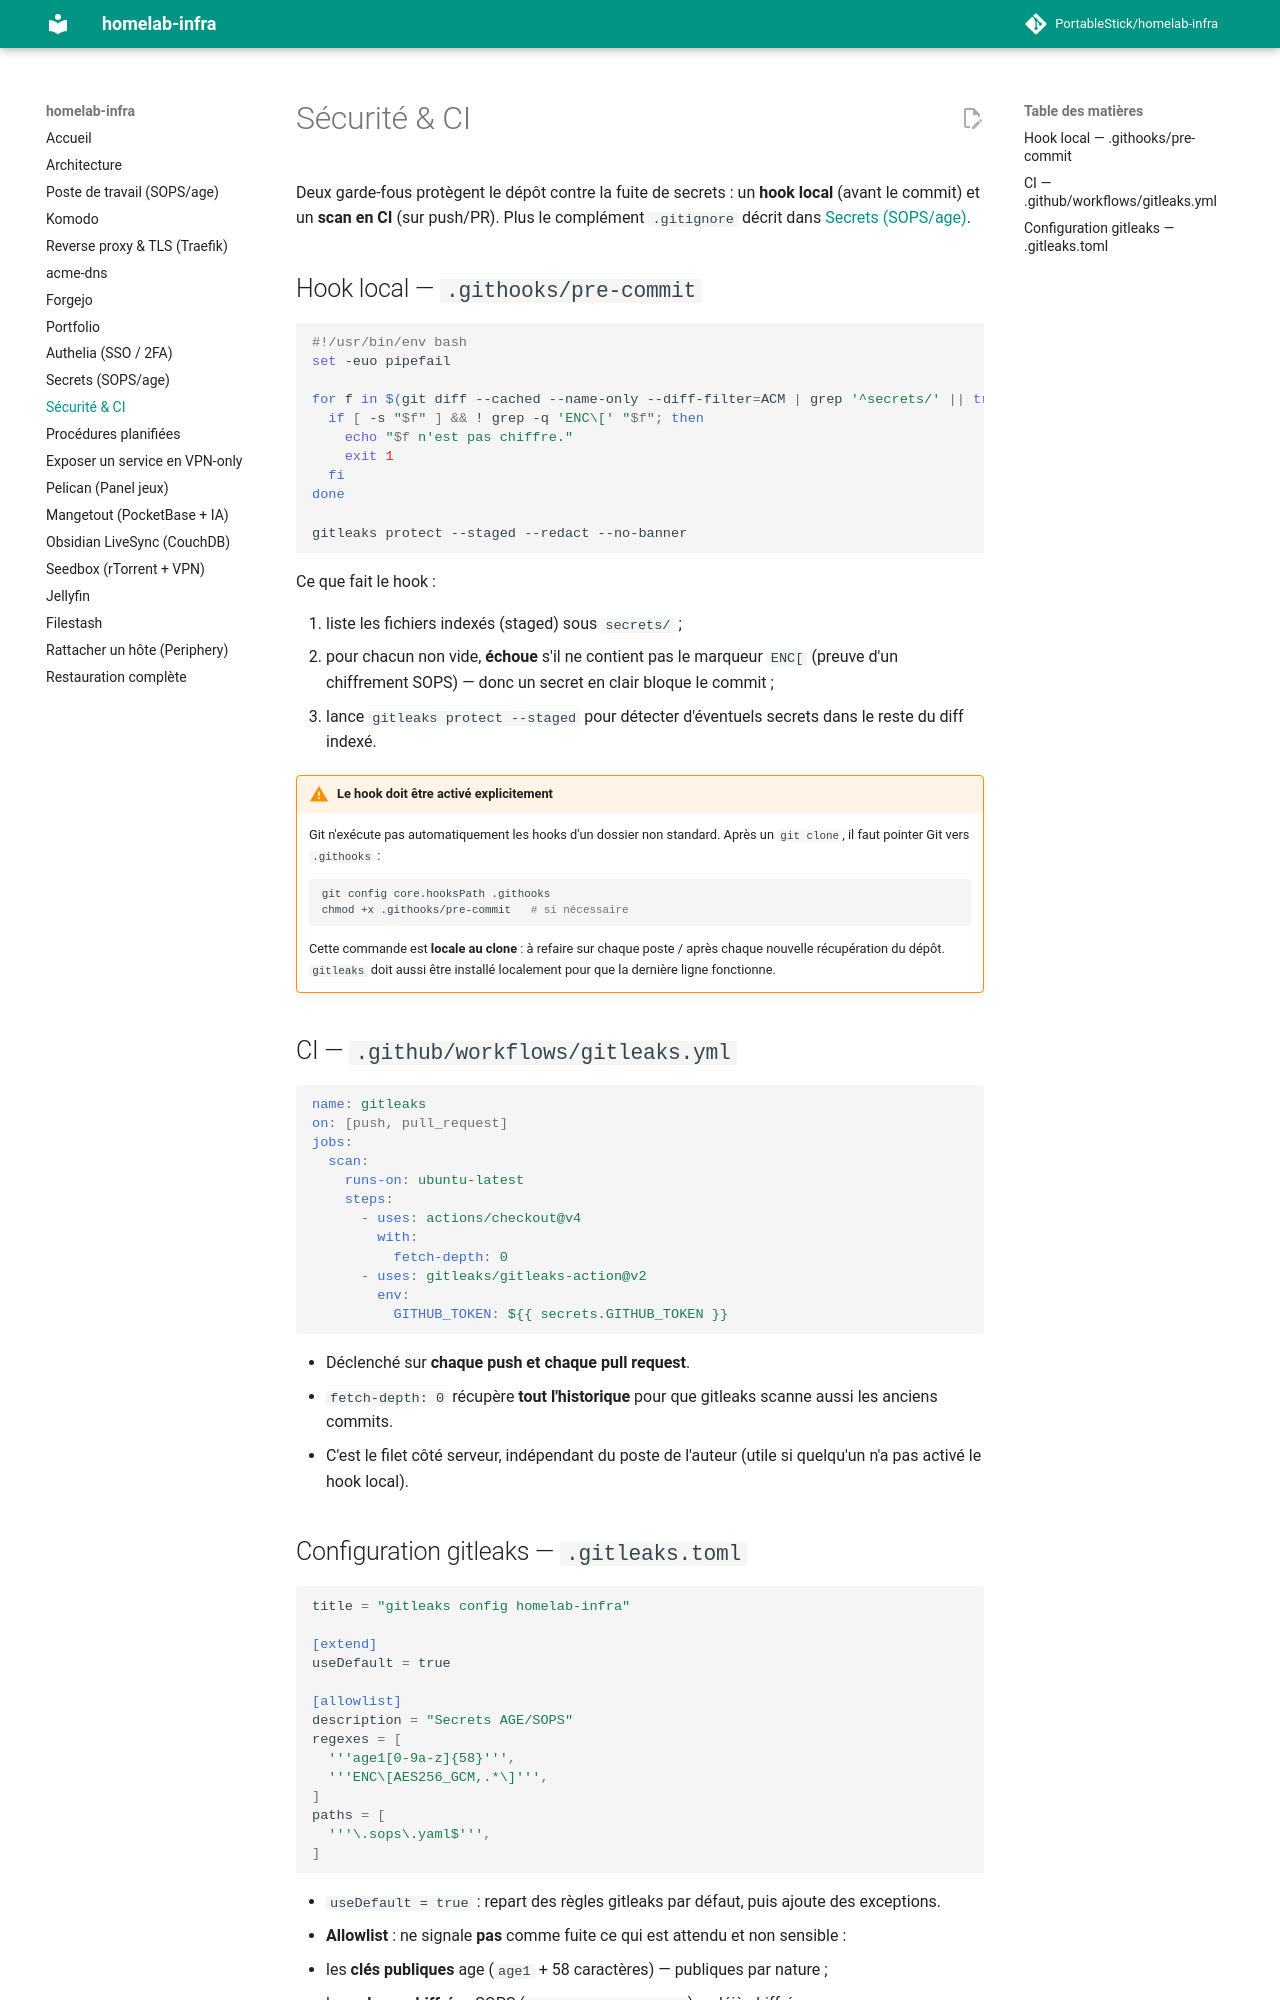

repository: PortableStick/homelab-infra · page: securite-ci/index.html · generator: mkdocs

# Sécurité & CI

Deux garde-fous protègent le dépôt contre la fuite de secrets : un **hook local** (avant le commit)
et un **scan en CI** (sur push/PR). Plus le complément `.gitignore` décrit dans
[Secrets (SOPS/age)](secrets-sops.md).

## Hook local — `.githooks/pre-commit`

```bash
#!/usr/bin/env bash
set -euo pipefail

for f in $(git diff --cached --name-only --diff-filter=ACM | grep '^secrets/' || true); do
  if [ -s "$f" ] && ! grep -q 'ENC\[' "$f"; then
    echo "$f n'est pas chiffre."
    exit 1
  fi
done

gitleaks protect --staged --redact --no-banner
```

Ce que fait le hook :

1. liste les fichiers indexés (staged) sous `secrets/` ;
2. pour chacun non vide, **échoue** s'il ne contient pas le marqueur `ENC[` (preuve d'un chiffrement
   SOPS) — donc un secret en clair bloque le commit ;
3. lance `gitleaks protect --staged` pour détecter d'éventuels secrets dans le reste du diff indexé.

!!! warning "Le hook doit être activé explicitement"
    Git n'exécute pas automatiquement les hooks d'un dossier non standard. Après un `git clone`, il
    faut pointer Git vers `.githooks` :

    ```bash
    git config core.hooksPath .githooks
    chmod +x .githooks/pre-commit   # si nécessaire
    ```

    Cette commande est **locale au clone** : à refaire sur chaque poste / après chaque nouvelle
    récupération du dépôt. `gitleaks` doit aussi être installé localement pour que la dernière ligne
    fonctionne.

## CI — `.github/workflows/gitleaks.yml`

```yaml
name: gitleaks
on: [push, pull_request]
jobs:
  scan:
    runs-on: ubuntu-latest
    steps:
      - uses: actions/checkout@v4
        with:
          fetch-depth: 0
      - uses: gitleaks/gitleaks-action@v2
        env:
          GITHUB_TOKEN: ${{ secrets.GITHUB_TOKEN }}
```

- Déclenché sur **chaque push et chaque pull request**.
- `fetch-depth: 0` récupère **tout l'historique** pour que gitleaks scanne aussi les anciens commits.
- C'est le filet côté serveur, indépendant du poste de l'auteur (utile si quelqu'un n'a pas activé le
  hook local).
